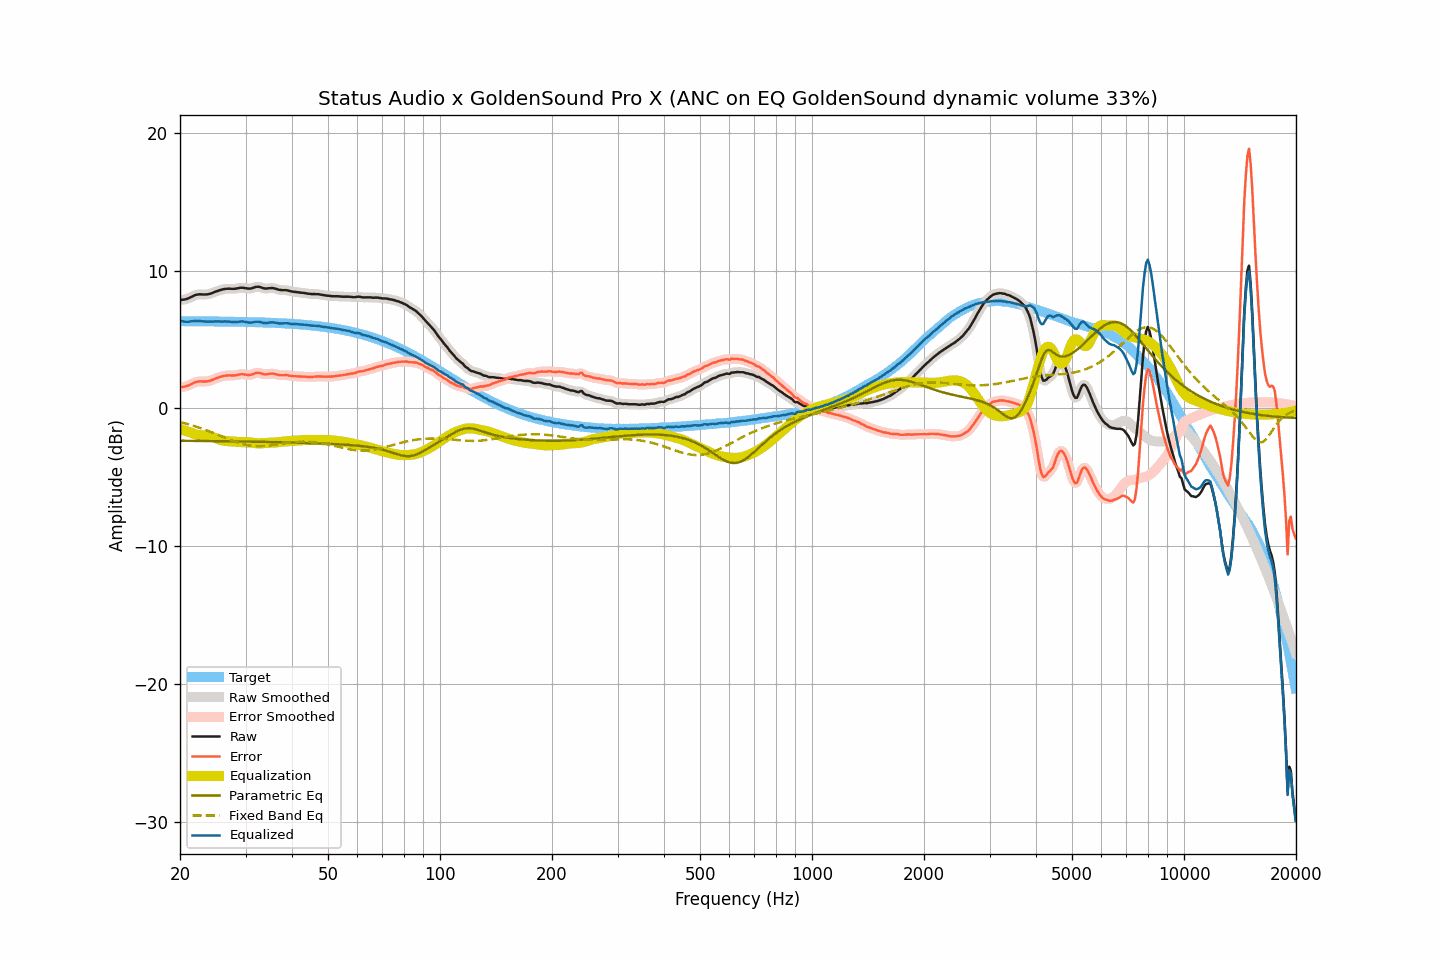

The table this chart was drawn from, first rows:
frequency, raw, smoothed, error, error_smoothed, equalization, parametric_eq, fixed_band_eq, equalized_raw, equalized_smoothed, target
20.00, 7.88, 7.88, 1.55, 1.55, -1.50, -2.35, -0.99, 6.38, 6.38, 6.33
20.20, 7.88, 7.88, 1.55, 1.55, -1.54, -2.35, -1.02, 6.34, 6.34, 6.33
20.40, 7.89, 7.89, 1.56, 1.56, -1.58, -2.35, -1.05, 6.31, 6.31, 6.33
20.61, 7.91, 7.91, 1.58, 1.58, -1.62, -2.35, -1.08, 6.29, 6.29, 6.33
20.81, 7.94, 7.94, 1.61, 1.61, -1.66, -2.35, -1.11, 6.29, 6.28, 6.33
21.02, 7.98, 7.98, 1.66, 1.66, -1.69, -2.35, -1.15, 6.29, 6.29, 6.32
21.23, 8.03, 8.03, 1.71, 1.71, -1.73, -2.35, -1.18, 6.30, 6.30, 6.32
21.44, 8.09, 8.09, 1.77, 1.76, -1.77, -2.35, -1.21, 6.32, 6.32, 6.32
21.66, 8.14, 8.15, 1.82, 1.82, -1.82, -2.36, -1.25, 6.32, 6.33, 6.32
21.87, 8.20, 8.20, 1.88, 1.87, -1.86, -2.36, -1.29, 6.34, 6.34, 6.32
22.09, 8.24, 8.24, 1.92, 1.92, -1.90, -2.36, -1.32, 6.34, 6.34, 6.32
22.31, 8.26, 8.26, 1.94, 1.94, -1.92, -2.36, -1.36, 6.34, 6.34, 6.32
22.54, 8.28, 8.28, 1.96, 1.96, -1.94, -2.36, -1.40, 6.34, 6.33, 6.32
22.76, 8.28, 8.28, 1.96, 1.96, -1.95, -2.36, -1.44, 6.33, 6.33, 6.32
22.99, 8.27, 8.27, 1.95, 1.96, -1.96, -2.36, -1.48, 6.31, 6.32, 6.32
23.22, 8.27, 8.27, 1.95, 1.95, -1.96, -2.36, -1.52, 6.31, 6.31, 6.32
23.45, 8.27, 8.27, 1.95, 1.96, -1.97, -2.37, -1.57, 6.30, 6.30, 6.32
23.69, 8.28, 8.28, 1.97, 1.97, -1.98, -2.37, -1.61, 6.30, 6.30, 6.31
23.92, 8.30, 8.30, 1.99, 1.99, -2.00, -2.37, -1.66, 6.30, 6.30, 6.31
24.16, 8.33, 8.33, 2.02, 2.02, -2.03, -2.37, -1.70, 6.30, 6.30, 6.31
24.40, 8.37, 8.37, 2.06, 2.06, -2.07, -2.37, -1.75, 6.30, 6.31, 6.31
24.65, 8.42, 8.42, 2.11, 2.11, -2.11, -2.37, -1.80, 6.31, 6.31, 6.31
24.89, 8.47, 8.47, 2.16, 2.16, -2.15, -2.37, -1.84, 6.32, 6.31, 6.31
25.14, 8.51, 8.51, 2.20, 2.21, -2.20, -2.38, -1.89, 6.31, 6.31, 6.31
25.39, 8.55, 8.55, 2.25, 2.25, -2.24, -2.38, -1.94, 6.31, 6.31, 6.31
25.65, 8.59, 8.59, 2.29, 2.28, -2.28, -2.38, -1.99, 6.31, 6.31, 6.30
25.91, 8.62, 8.62, 2.32, 2.32, -2.32, -2.38, -2.04, 6.30, 6.31, 6.30
26.16, 8.65, 8.65, 2.35, 2.35, -2.34, -2.38, -2.09, 6.31, 6.31, 6.30
26.43, 8.67, 8.67, 2.37, 2.37, -2.36, -2.38, -2.13, 6.31, 6.31, 6.30
26.69, 8.68, 8.68, 2.38, 2.39, -2.37, -2.39, -2.18, 6.31, 6.31, 6.30
26.96, 8.69, 8.69, 2.39, 2.39, -2.38, -2.39, -2.23, 6.31, 6.30, 6.30
27.23, 8.69, 8.69, 2.40, 2.39, -2.39, -2.39, -2.28, 6.30, 6.30, 6.29
27.50, 8.68, 8.68, 2.39, 2.39, -2.40, -2.39, -2.32, 6.28, 6.28, 6.29
27.77, 8.68, 8.68, 2.39, 2.39, -2.41, -2.39, -2.36, 6.27, 6.27, 6.29
28.05, 8.68, 8.68, 2.39, 2.40, -2.42, -2.39, -2.41, 6.26, 6.27, 6.29
28.33, 8.70, 8.70, 2.41, 2.41, -2.43, -2.40, -2.45, 6.27, 6.27, 6.29
28.62, 8.72, 8.72, 2.44, 2.44, -2.44, -2.40, -2.49, 6.28, 6.28, 6.28
28.90, 8.74, 8.74, 2.46, 2.46, -2.45, -2.40, -2.52, 6.29, 6.30, 6.28
29.19, 8.76, 8.76, 2.48, 2.48, -2.45, -2.40, -2.56, 6.31, 6.30, 6.28
29.48, 8.76, 8.76, 2.48, 2.48, -2.45, -2.40, -2.59, 6.31, 6.30, 6.28
29.78, 8.74, 8.74, 2.47, 2.47, -2.45, -2.41, -2.62, 6.29, 6.29, 6.27
30.08, 8.72, 8.72, 2.45, 2.45, -2.45, -2.41, -2.65, 6.27, 6.27, 6.27
30.38, 8.70, 8.70, 2.43, 2.43, -2.45, -2.41, -2.67, 6.25, 6.25, 6.27
30.68, 8.69, 8.69, 2.42, 2.43, -2.46, -2.41, -2.69, 6.23, 6.23, 6.27
30.99, 8.70, 8.70, 2.44, 2.44, -2.48, -2.41, -2.71, 6.22, 6.23, 6.26
31.30, 8.73, 8.73, 2.47, 2.47, -2.49, -2.42, -2.72, 6.24, 6.24, 6.26
31.61, 8.77, 8.77, 2.51, 2.52, -2.51, -2.42, -2.73, 6.26, 6.26, 6.26
31.93, 8.82, 8.81, 2.57, 2.56, -2.53, -2.42, -2.74, 6.29, 6.28, 6.25
32.24, 8.83, 8.83, 2.58, 2.58, -2.54, -2.42, -2.74, 6.29, 6.29, 6.25
32.57, 8.83, 8.83, 2.58, 2.58, -2.54, -2.43, -2.75, 6.29, 6.29, 6.25
32.89, 8.80, 8.80, 2.56, 2.55, -2.54, -2.43, -2.75, 6.26, 6.26, 6.24
33.22, 8.76, 8.76, 2.52, 2.52, -2.53, -2.43, -2.74, 6.23, 6.23, 6.24
33.55, 8.72, 8.72, 2.48, 2.49, -2.52, -2.43, -2.74, 6.20, 6.20, 6.24
33.89, 8.70, 8.70, 2.47, 2.47, -2.51, -2.44, -2.73, 6.19, 6.19, 6.23
34.23, 8.70, 8.70, 2.47, 2.48, -2.50, -2.44, -2.72, 6.20, 6.20, 6.23
34.57, 8.72, 8.72, 2.50, 2.49, -2.50, -2.44, -2.70, 6.22, 6.22, 6.22
34.92, 8.73, 8.73, 2.51, 2.51, -2.50, -2.44, -2.69, 6.23, 6.23, 6.22
35.27, 8.74, 8.74, 2.53, 2.52, -2.49, -2.45, -2.67, 6.25, 6.24, 6.21
35.62, 8.73, 8.73, 2.52, 2.52, -2.49, -2.45, -2.66, 6.24, 6.24, 6.21
35.97, 8.70, 8.70, 2.50, 2.50, -2.48, -2.45, -2.64, 6.22, 6.22, 6.20
... 635 more rows
